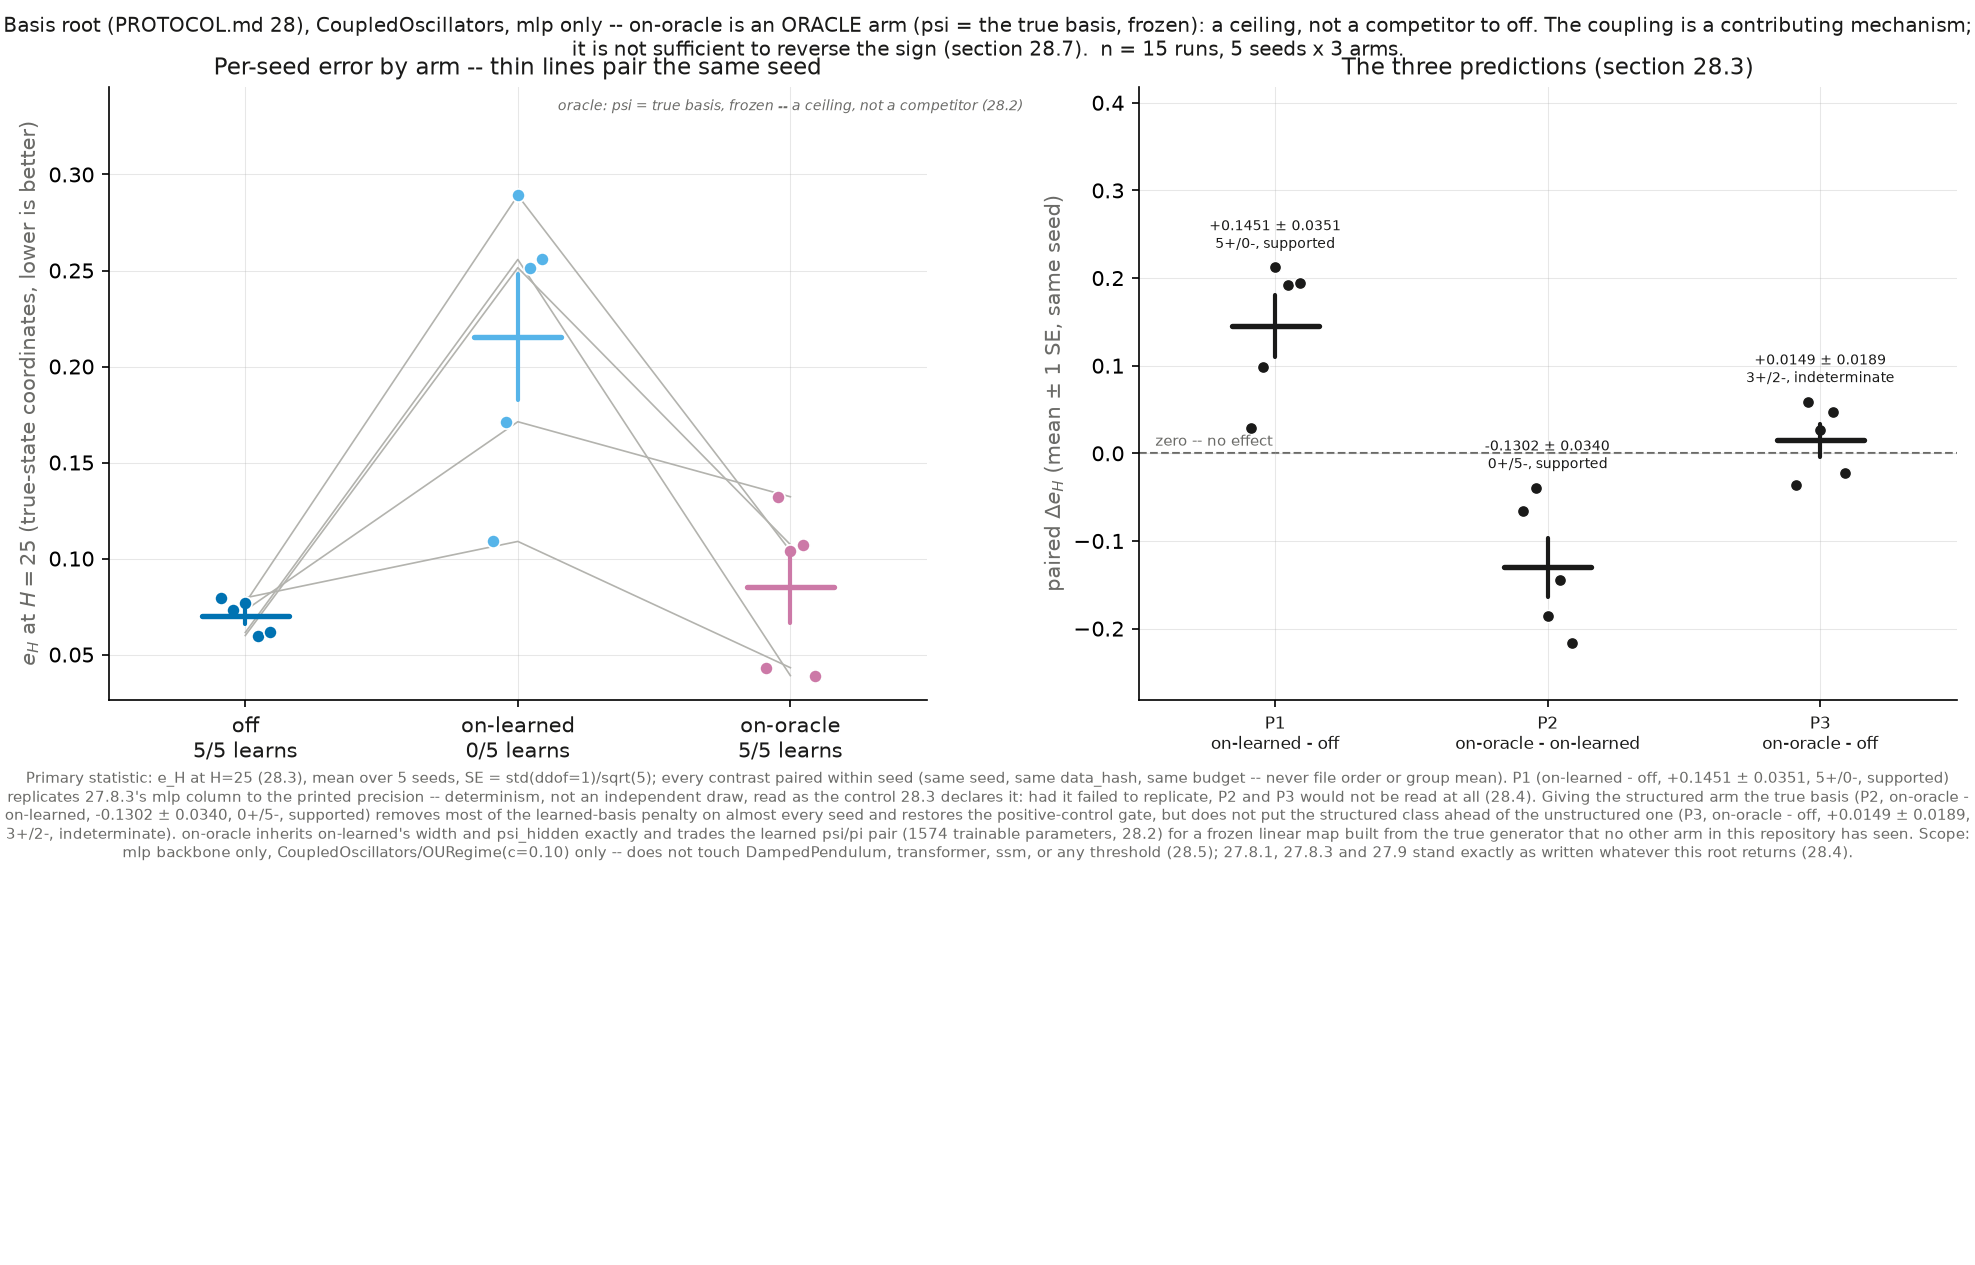

Source data for this figure (header and first rows):
arm, seed, e_h_gate, verdict
off, 0, 0.07957, learns
off, 1, 0.07309, learns
off, 2, 0.07687, learns
off, 3, 0.05992, learns
off, 4, 0.06151, learns
on-learned, 0, 0.1089, does_not_learn
on-learned, 1, 0.1713, does_not_learn
on-learned, 2, 0.2891, does_not_learn
on-learned, 3, 0.2515, does_not_learn
on-learned, 4, 0.2557, does_not_learn
on-oracle, 0, 0.04317, learns
on-oracle, 1, 0.1322, learns
on-oracle, 2, 0.1039, learns
on-oracle, 3, 0.1073, learns
on-oracle, 4, 0.03905, learns
